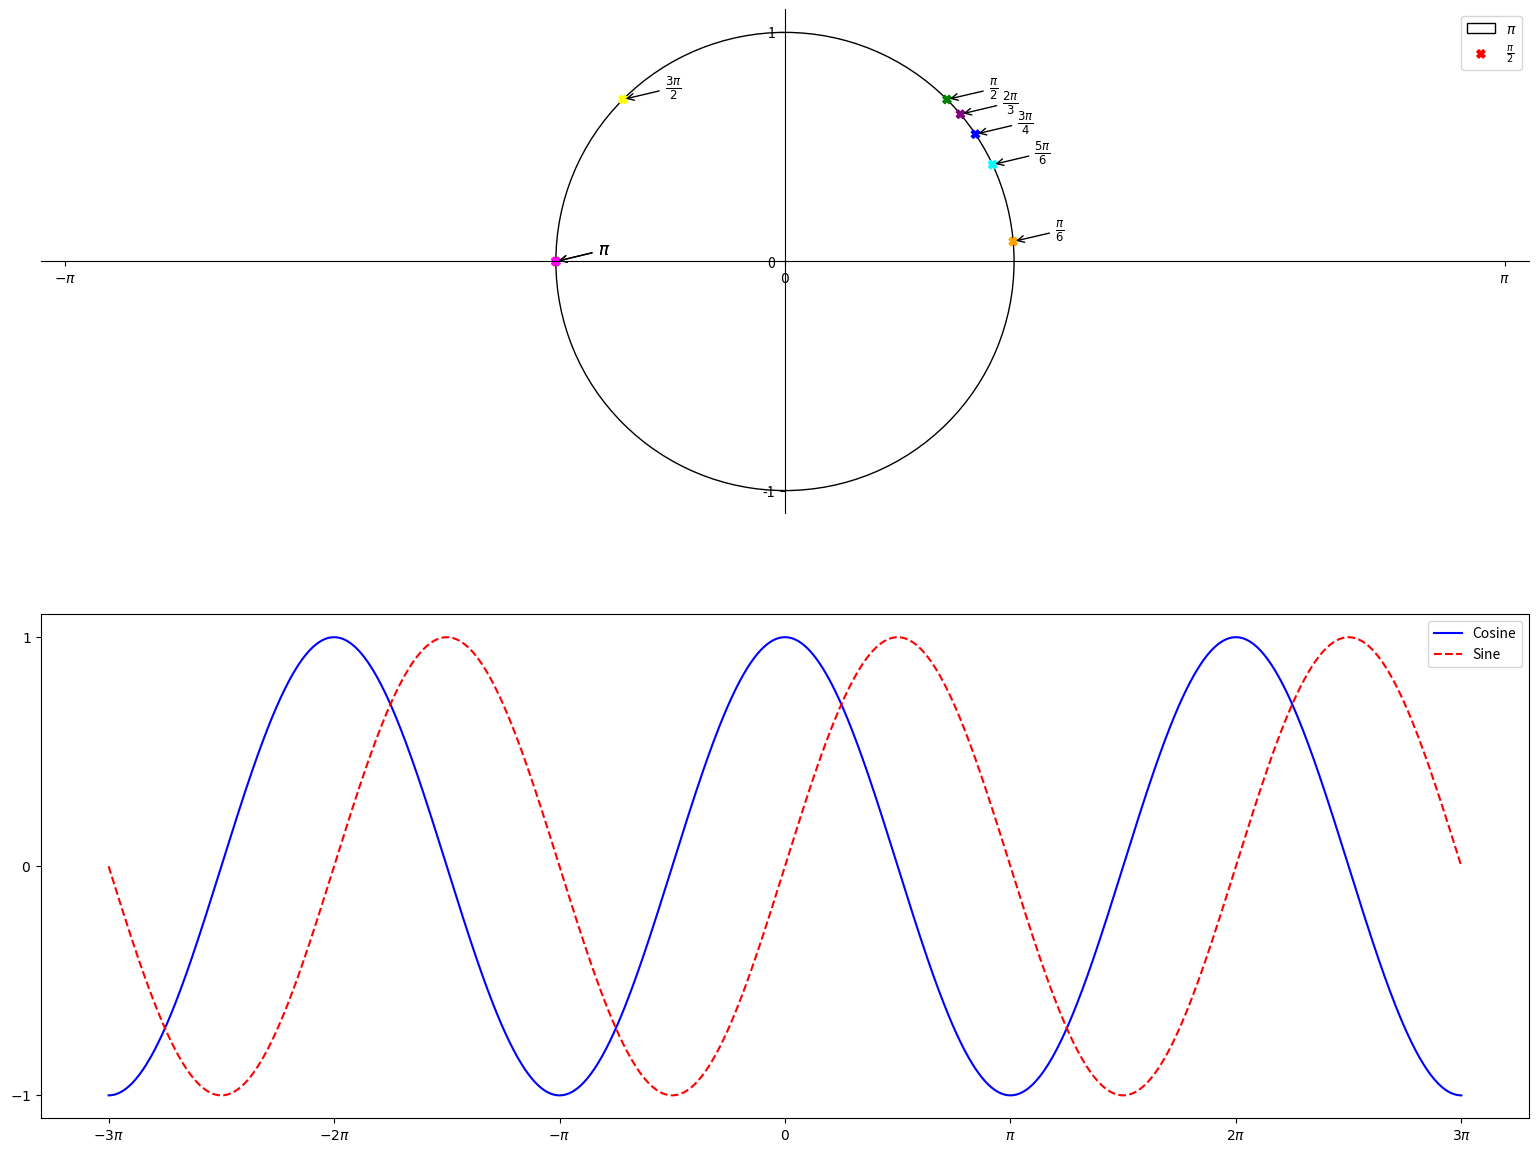

Write Python code to recreate this figure.
from matplotlib import pyplot as plt, patches
import numpy as np
from fractions import Fraction as fr

import matplotlib as mpl

fig = plt.figure(figsize=(6.4*3, 4.8*3))  # Luodaan yksi kuvaaja

# Luodaan ensimmäinen alakuvio
ax1 = plt.subplot(211)  # 2 riviä, 1 sarake, ensimmäinen alakuvio
ymp = patches.Circle((0, 0), radius=1, fill=0)
ax1.add_patch(ymp)

ax1.spines['left'].set_position('center')
ax1.spines['bottom'].set_position('center')
ax1.spines['right'].set_color('none')
ax1.spines['top'].set_color('none')

ax1.xaxis.set_ticks_position('bottom')
ax1.yaxis.set_ticks_position('left')

ax1.axis('equal')

plt.xticks(np.arange(-3*np.pi, 4*np.pi, np.pi), [r'$-3\pi$', r'$-2\pi$', r'$-\pi$', r'$0$', r'$\pi$', r'$2\pi$', r'$3\pi$'])
plt.yticks(np.arange(-1, 2, 1))

pii = np.pi
pist_xy = np.array([pii, pii/2, 3*pii/4, pii/6, 2*pii/3, 5*pii/6, pii, 3*pii/2])
nim = np.array([1, 2, 4, 6, 3, 6, 1, 2])
varit = np.array(['red', 'green', 'blue', 'orange', 'purple', 'cyan', 'magenta', 'yellow'])

text = [r'$\pi$', r'$\frac{\pi}{2}$', r'$\frac{3\pi}{4}$', r'$\frac{\pi}{6}$', r'$\frac{2\pi}{3}$', r'$\frac{5\pi}{6}$', r'$\pi$', r'$\frac{3\pi}{2}$']

x = np.cos(pist_xy / nim)
y = np.sin(pist_xy / nim)

plt.scatter(x, y, color=varit, marker='X')

for i in range(len(pist_xy)):
    plt.annotate(text[i],
                 xy=(np.cos(pist_xy[i] / nim[i]), np.sin(pist_xy[i] / nim[i])), xycoords='data',
                 xytext=(+30, +5), textcoords='offset points', fontsize=12,
                 arrowprops=dict(arrowstyle="->", connectionstyle="arc3,rad=0"))

plt.legend(text, loc='upper right')


# Luodaan toinen alakuvio
ax2 = plt.subplot(212)  # 2 riviä, 1 sarake, toinen alakuvio
X = np.linspace(-3*np.pi, 3*np.pi, 1000, endpoint=True)
C, S = np.cos(X), np.sin(X)

plt.plot(X, C, color='blue', linestyle='-', label='Cosine')
plt.plot(X, S, color='red', linestyle='--', label='Sine')

plt.xticks([-3*np.pi, -2*np.pi, -np.pi, 0, np.pi, 2*np.pi, 3*np.pi],
           [r'$-3\pi$', r'$-2\pi$', r'$-\pi$', r'$0$', r'$\pi$', r'$2\pi$', r'$3\pi$'])
plt.yticks([-1, 0, 1], [r'$-1$', r'$0$', r'$1$'])

plt.legend()

plt.show()
